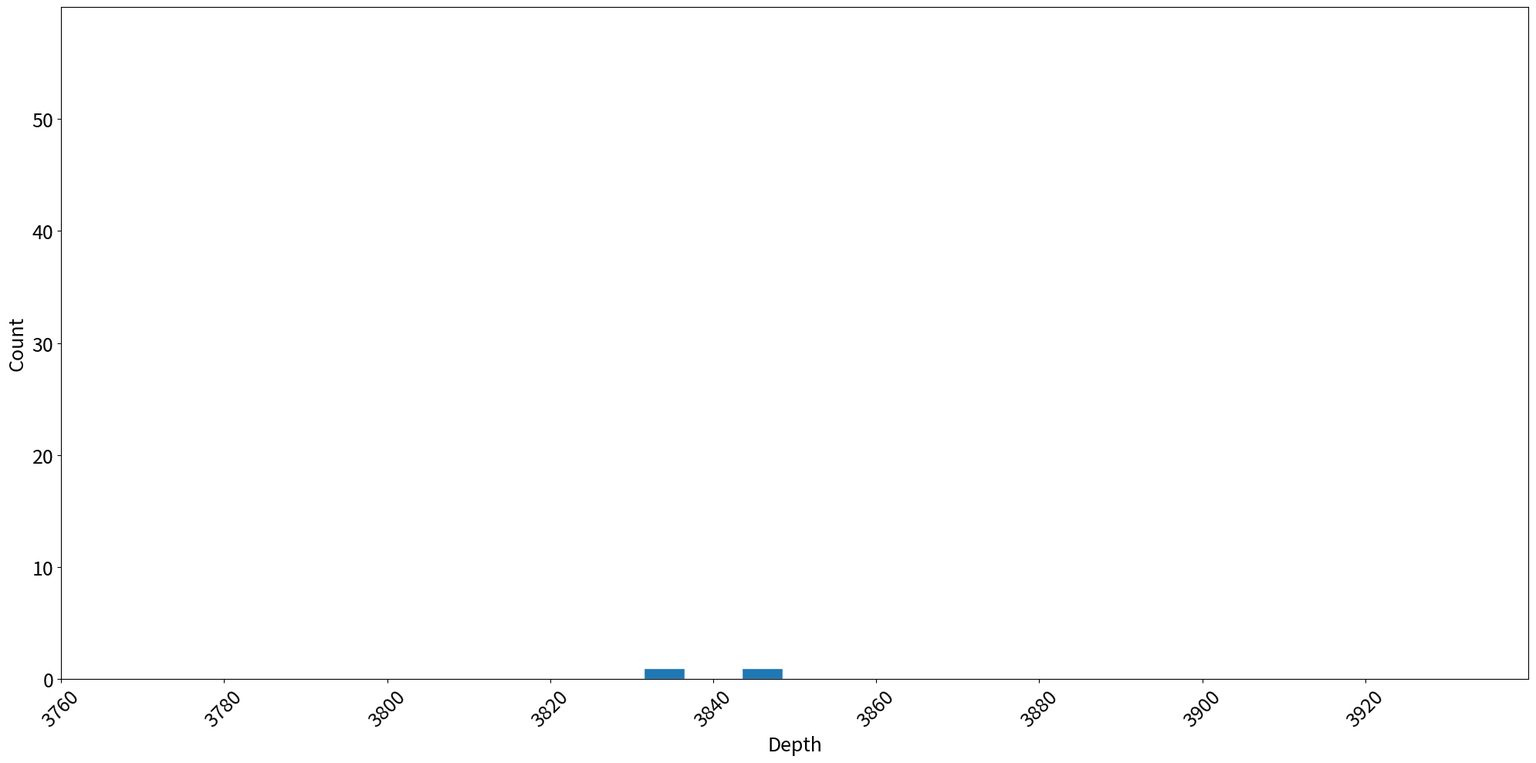
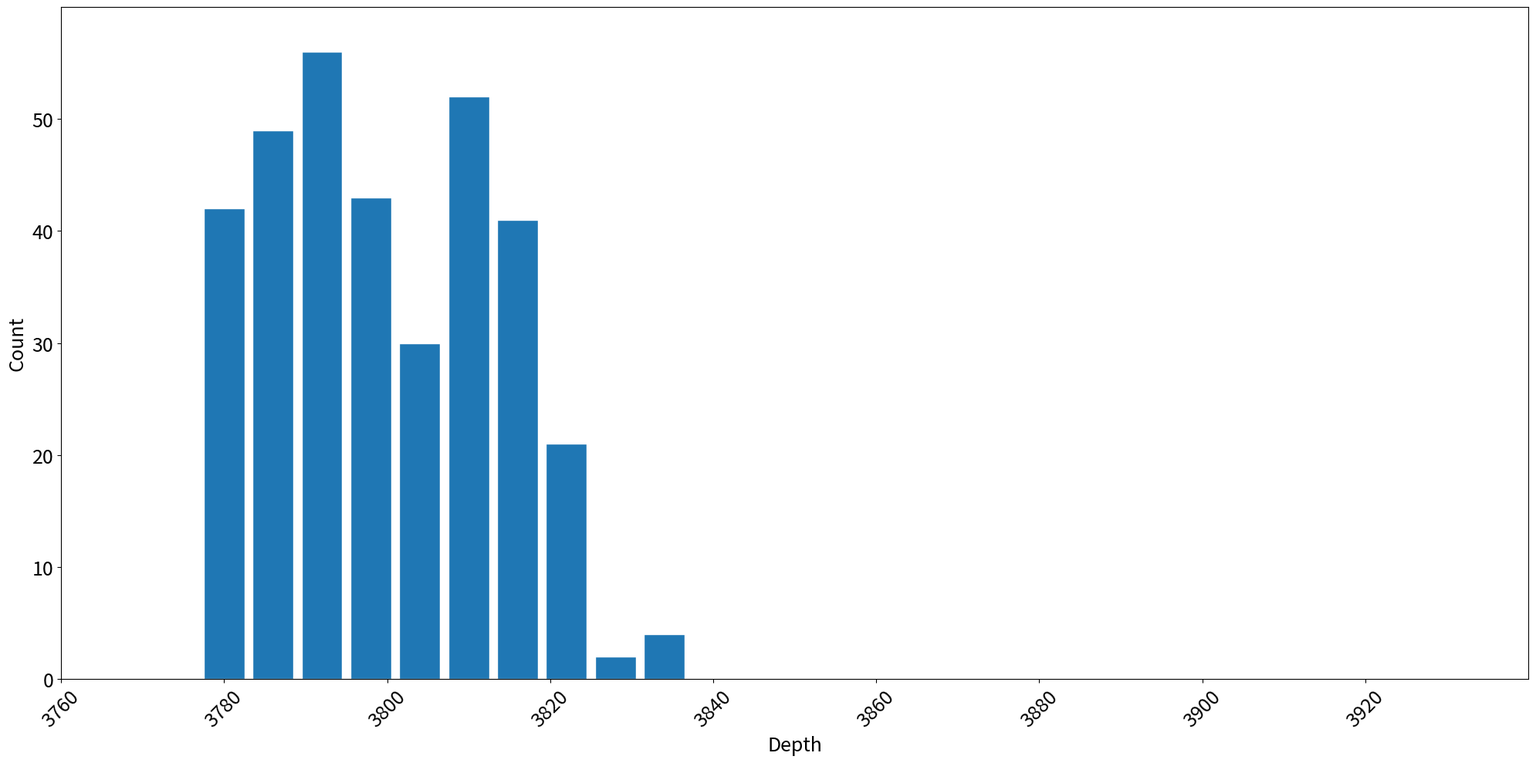
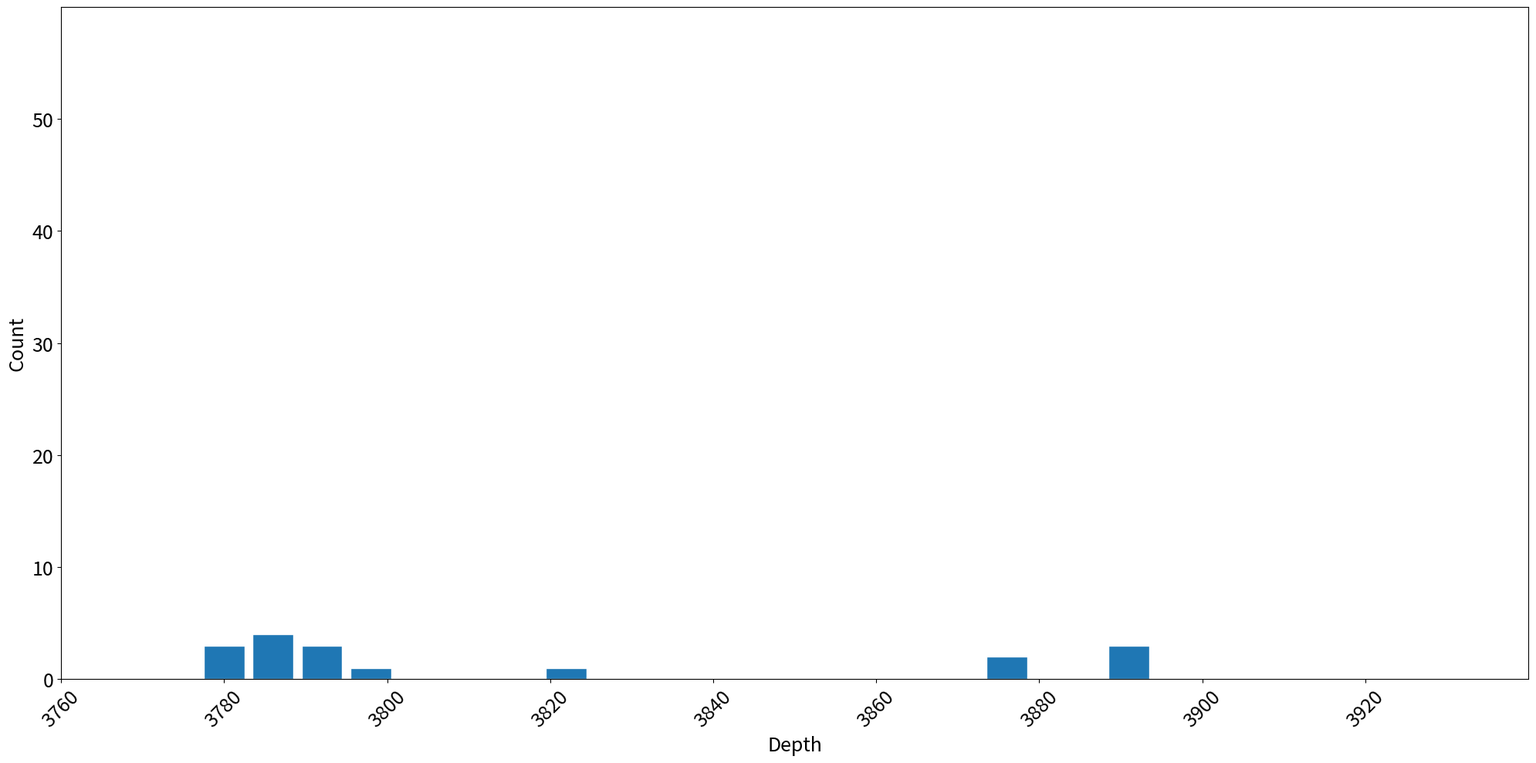
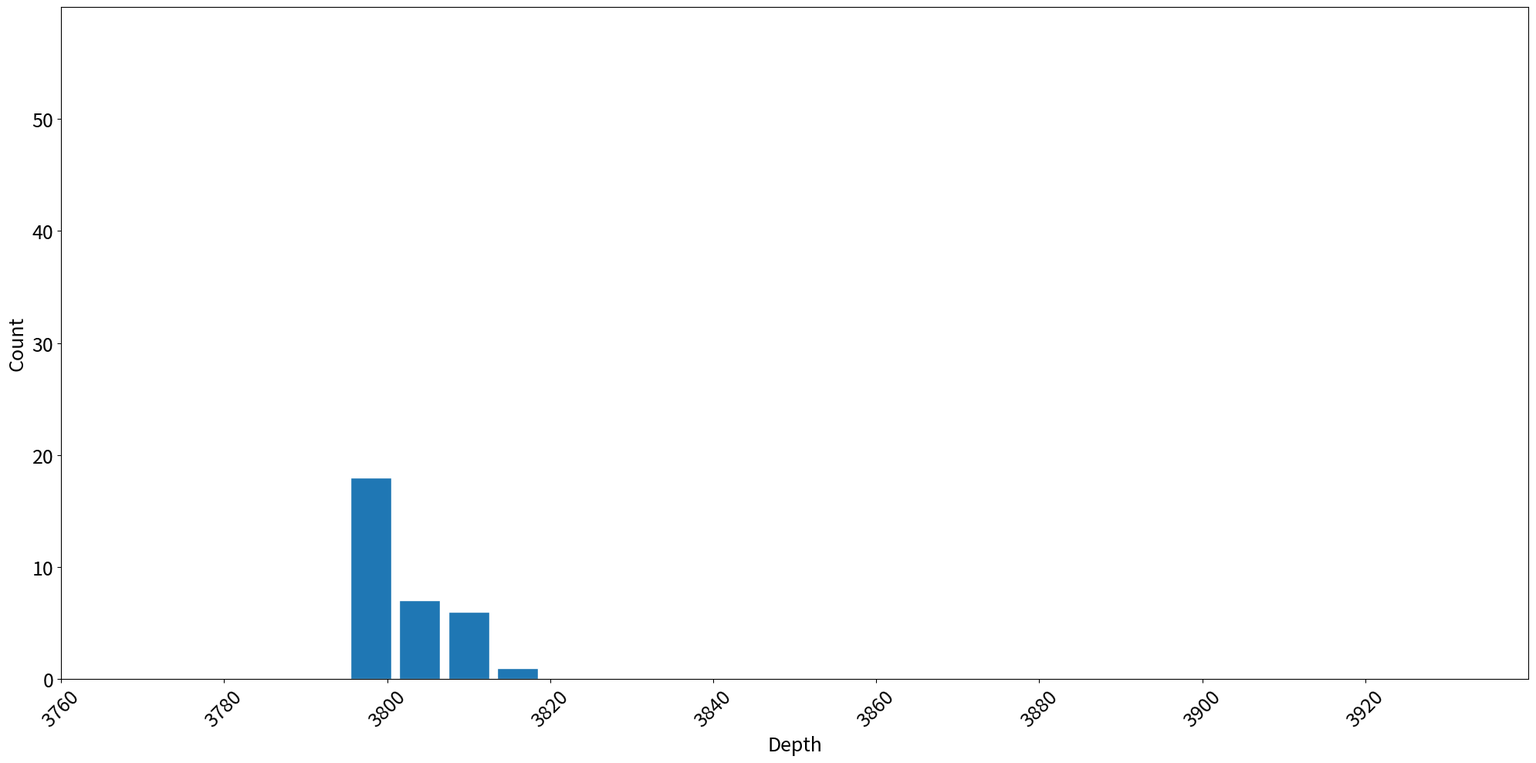

Generate these figures, in order, with matplotlib:
import numpy as np
import matplotlib.pyplot as plt

ground_truths = {
    'dissiliodinium':
        {
            3834: 1,
            3846: 1,
        },
    'rigaudella':
        {
            3780: 42,
            3786: 49,
            3792: 56,
            3798: 43,
            3804: 30,
            3810: 52,
            3816: 41,
            3822: 21,
            3828: 2,
            3834: 4,
        },
    'sirmiodinium':
        {
            3780: 3,
            3786: 4,
            3792: 3,
            3798: 1,
            3822: 1,
            3876: 2,
            3891: 3,
        },
    'surculosphaeridium':
        {
            3798: 18,
            3804: 7,
            3810: 6,
            3816: 1,
        },
}

for genus in ground_truths.keys():

    x = list(ground_truths[genus].keys())
    y = list(ground_truths[genus].values())
    fontsize = 18

    plt.figure(figsize=(20, 10))
    plt.bar(x, y, width=5, edgecolor='white')
    plt.xlim(3760, 3940)
    plt.xticks(np.arange(3760, 3940, 20), rotation=45, fontsize=fontsize)
    plt.ylim(0, 60)
    plt.yticks(np.arange(0, 60, 10), fontsize=fontsize)
    plt.xlabel("Depth", fontsize=18)
    plt.ylabel("Count", fontsize=18)
    plt.tight_layout()
    plt.savefig(f"{genus}_ground_truth_distribution.png", dpi=300)
    plt.close()
